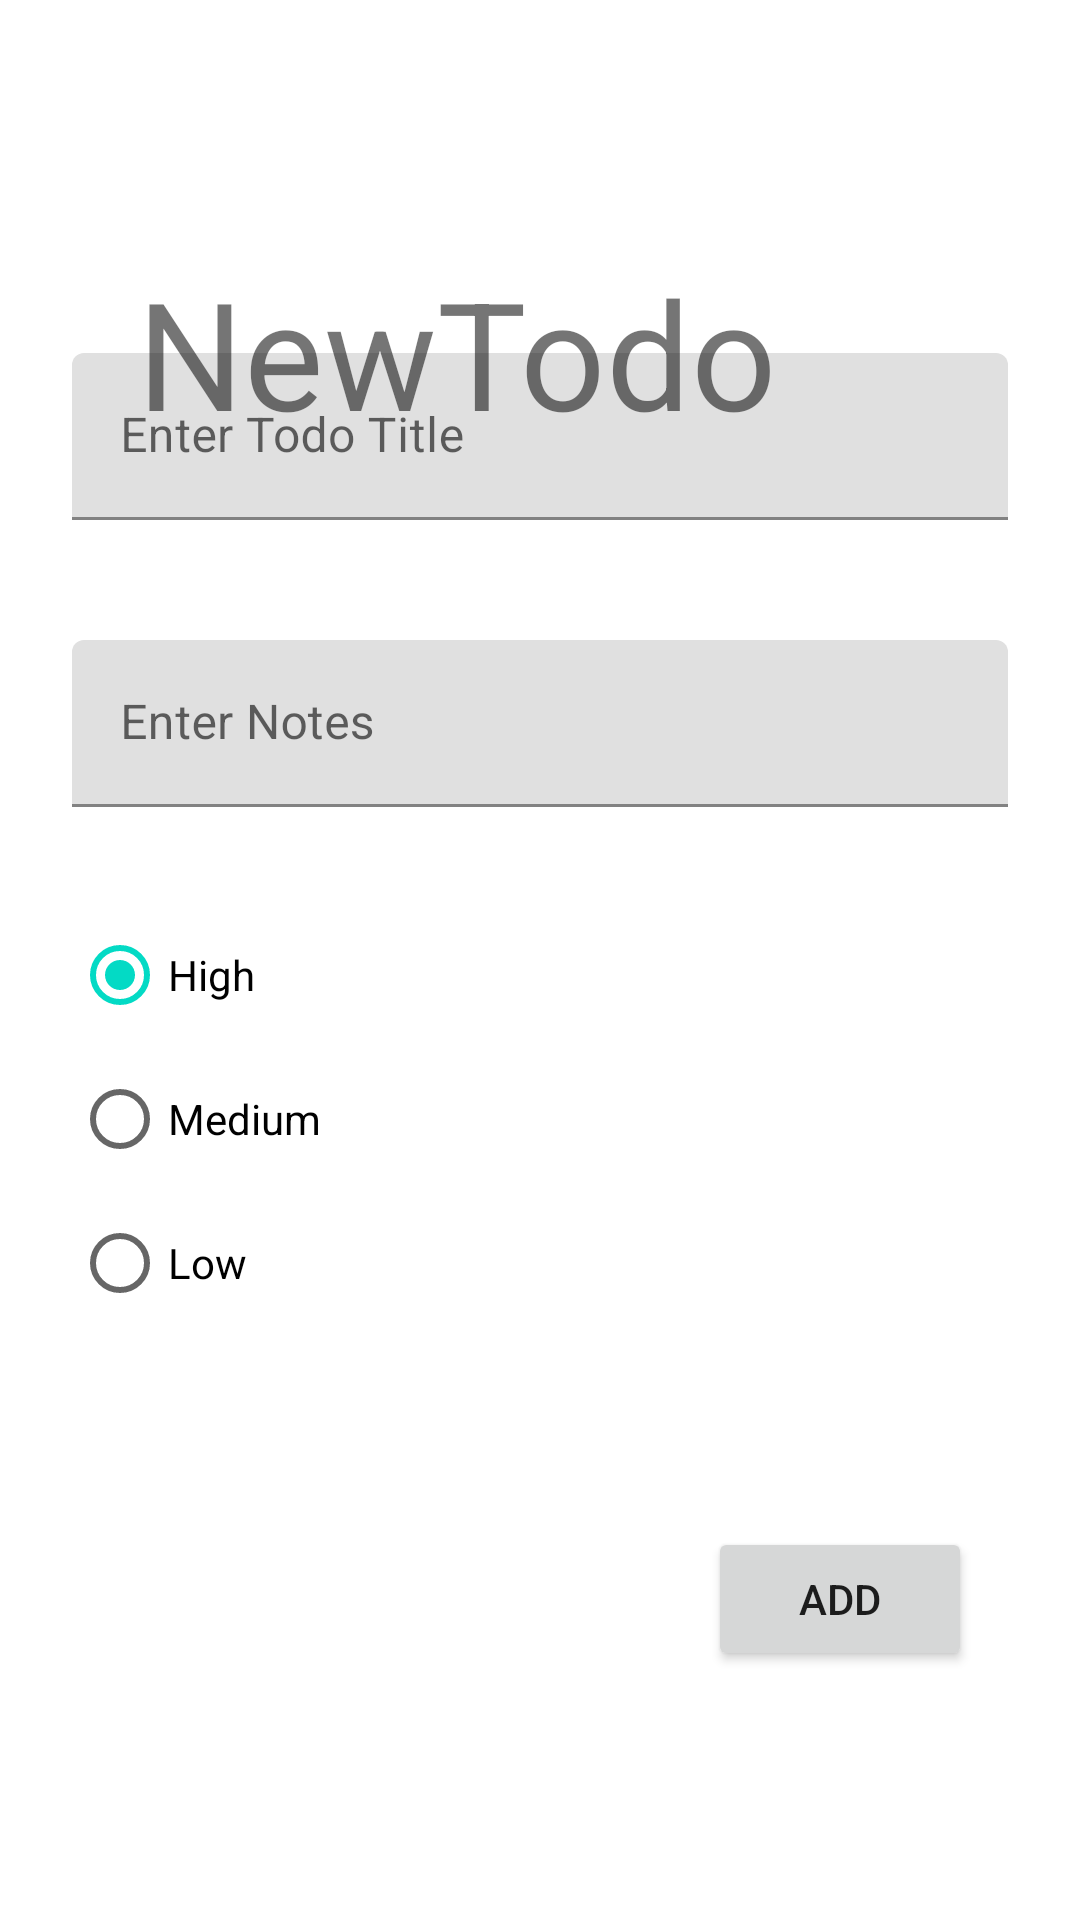

The Android layout XML behind this screen, and the referenced resources:
<!-- AndroidManifest.xml: application theme Theme.ToDoKpC -->
<!-- res/layout/fragment_create_todo.xml -->
<?xml version="1.0" encoding="utf-8"?>
<FrameLayout xmlns:android="http://schemas.android.com/apk/res/android"
    xmlns:app="http://schemas.android.com/apk/res-auto"
    xmlns:tools="http://schemas.android.com/tools"
    android:layout_width="match_parent"
    android:layout_height="match_parent"
    tools:context=".view.CreateTodoFragment">

    <androidx.constraintlayout.widget.ConstraintLayout
        android:layout_width="match_parent"
        android:layout_height="match_parent">

        <com.google.android.material.textfield.TextInputLayout
            android:id="@+id/txtInputLayoutTitle"
            android:layout_width="0dp"
            android:layout_height="wrap_content"
            android:layout_marginStart="24dp"
            android:layout_marginEnd="24dp"
            android:layout_marginBottom="500dp"
            android:hint="Enter Todo Title"
            app:hintAnimationEnabled="true"
            app:hintEnabled="true"
            app:layout_constraintBottom_toBottomOf="parent"
            app:layout_constraintEnd_toEndOf="parent"
            app:layout_constraintStart_toStartOf="parent"
            app:layout_constraintTop_toBottomOf="@+id/txtJudulTodo">

            <com.google.android.material.textfield.TextInputEditText
                android:id="@+id/txtInputTitle"
                android:layout_width="match_parent"
                android:layout_height="wrap_content" />
        </com.google.android.material.textfield.TextInputLayout>

        <TextView
            android:id="@+id/txtJudulTodo"
            android:layout_width="wrap_content"
            android:layout_height="wrap_content"
            android:layout_marginTop="84dp"
            android:text="NewTodo"
            android:textSize="50dp"
            app:layout_constraintEnd_toEndOf="parent"
            app:layout_constraintHorizontal_bias="0.311"
            app:layout_constraintStart_toStartOf="parent"
            app:layout_constraintTop_toTopOf="parent" />

        <com.google.android.material.textfield.TextInputLayout
            android:id="@+id/txtInputLayoutNote"
            android:layout_width="0dp"
            android:layout_height="wrap_content"
            android:layout_marginStart="24dp"
            android:layout_marginTop="40dp"
            android:layout_marginEnd="24dp"
            android:hint="Enter Notes"
            app:hintEnabled="true"
            app:layout_constraintEnd_toEndOf="parent"
            app:layout_constraintStart_toStartOf="parent"
            app:layout_constraintTop_toBottomOf="@+id/txtInputLayoutTitle">

            <com.google.android.material.textfield.TextInputEditText
                android:id="@+id/txtInputNote"
                android:layout_width="match_parent"
                android:layout_height="wrap_content" />
        </com.google.android.material.textfield.TextInputLayout>

        <Button
            android:id="@+id/btnAdd"
            android:layout_width="wrap_content"
            android:layout_height="wrap_content"
            android:layout_marginTop="240dp"
            android:layout_marginEnd="36dp"
            android:text="Add"
            app:layout_constraintEnd_toEndOf="parent"
            app:layout_constraintTop_toBottomOf="@+id/txtInputLayoutNote" />

        <RadioGroup
            android:id="@+id/radioGroupPriority"
            android:layout_width="wrap_content"
            android:layout_height="wrap_content"
            android:layout_marginStart="24dp"
            android:layout_marginTop="32dp"
            app:layout_constraintStart_toStartOf="parent"
            app:layout_constraintTop_toBottomOf="@+id/txtInputLayoutNote">

            <RadioButton
                android:id="@+id/radioHigh"
                android:layout_width="match_parent"
                android:layout_height="wrap_content"
                android:checked="true"
                android:tag="3"
                android:text="High" />

            <RadioButton
                android:id="@+id/radioMedium"
                android:layout_width="match_parent"
                android:layout_height="wrap_content"
                android:tag="2"
                android:text="Medium" />

            <RadioButton
                android:id="@+id/radioLow"
                android:layout_width="match_parent"
                android:layout_height="wrap_content"
                android:tag="1"
                android:text="Low" />
        </RadioGroup>
    </androidx.constraintlayout.widget.ConstraintLayout>
</FrameLayout>
<!-- resources referenced by this layout -->
<resources>
  <style name="Theme.ToDoKpC" parent="Theme.MaterialComponents.DayNight.DarkActionBar">
          
          <item name="colorPrimary">@color/purple_500</item>
          <item name="colorPrimaryVariant">@color/purple_700</item>
          <item name="colorOnPrimary">@color/white</item>
          
          <item name="colorSecondary">@color/teal_200</item>
          <item name="colorSecondaryVariant">@color/teal_700</item>
          <item name="colorOnSecondary">@color/black</item>
          
          <item name="android:statusBarColor" tools:targetApi="l">?attr/colorPrimaryVariant</item>
          
      </style>
  <!-- not gathered from this repository: default colours our renderer supplied (Android Studio template values) -->
  <color name="purple_500">#FF6200EE</color>
  <color name="purple_700">#FF3700B3</color>
  <color name="teal_200">#FF03DAC5</color>
  <color name="teal_700">#FF018786</color>
  <color name="black">#FF000000</color>
  <color name="white">#FFFFFFFF</color>
</resources>
